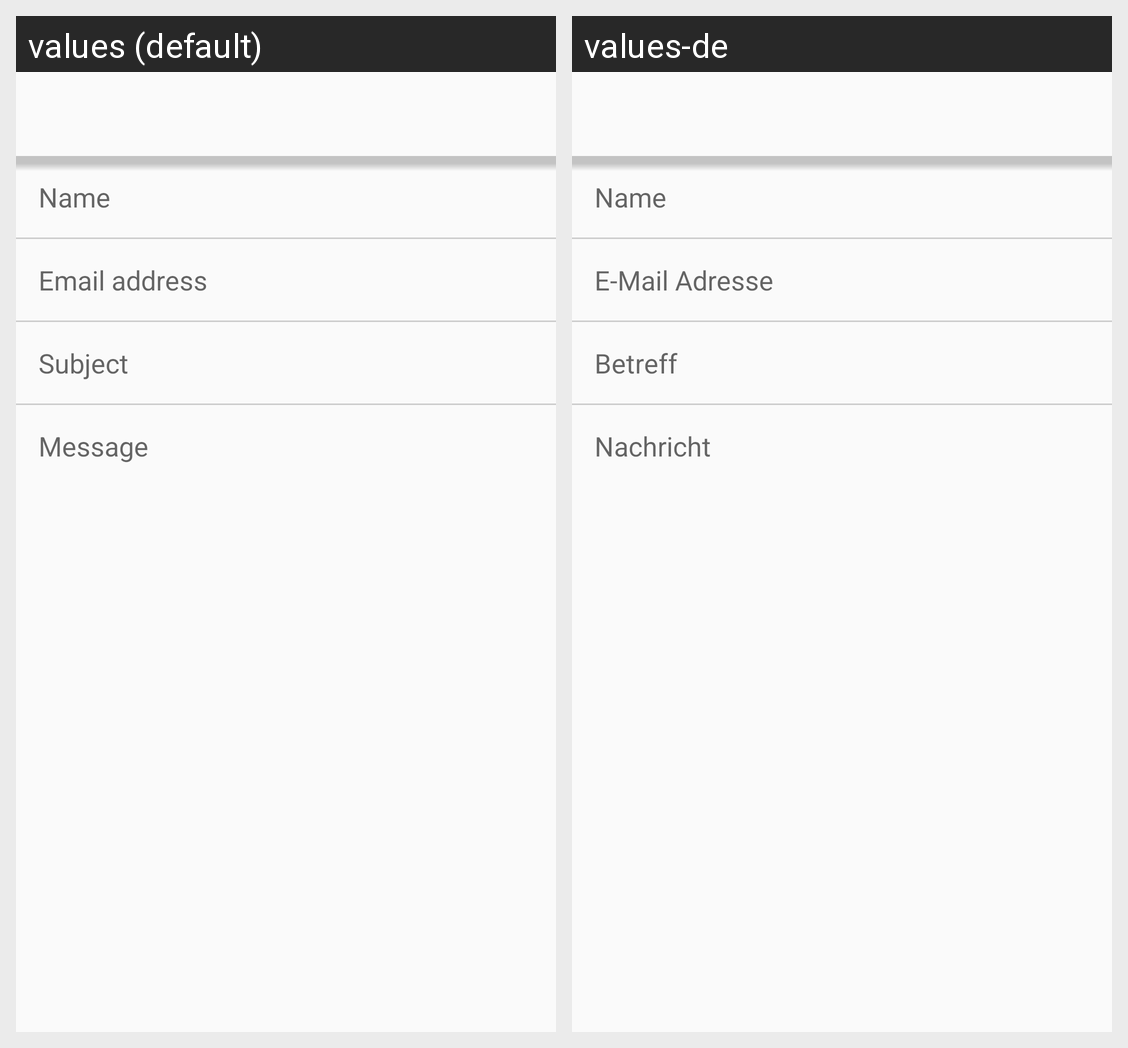

The same Android screen rendered under two of its app's locales, left to right. List the strings drawn on it with the default value and each locale's translation.
Android screen res/layout/activity_helpdesk.xml rendered under 2 locales, left to right: values (default), values-de. Device: Nexus 5 (rendered at 1080×1920; each locale shown at half size, 540×960, under a caption strip naming it); theme AppThemeBlue.
Strings drawn on this screen, with the default value and each locale's value (text and hints the layout hard-codes, and strings that could not be matched under every locale, appear in the picture but are not listed):

name
  values: Name
  values-de: Name

email_address
  values: Email address
  values-de: E-Mail Adresse

email_subject
  values: Subject
  values-de: Betreff

message
  values: Message
  values-de: Nachricht
